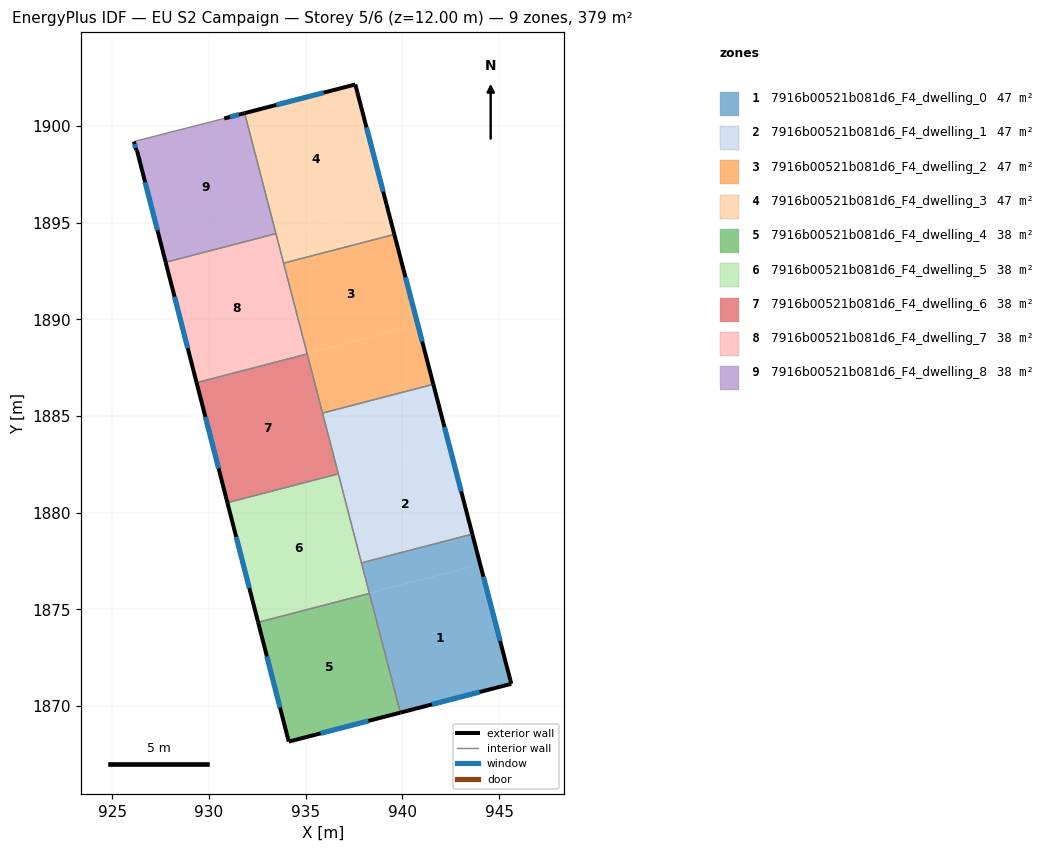
=== STOREY PLAN SPEC (per zone: floor XY polygon, exterior-wall plan segments, windows/doors) ===
zone 1: 7916b00521b081d6_F4_dwelling_0  (47.4 m²)
  floor: (944.02, 1877.33) (945.63, 1871.16) (939.90, 1869.67) (938.29, 1875.84)
  floor: (943.62, 1878.89) (944.02, 1877.33) (938.29, 1875.84) (937.89, 1877.41)
  exterior wall: (945.63, 1871.16) – (943.62, 1878.89)  [8.0 m]
    window: (945.06, 1873.37) – (944.19, 1876.68)  [4.4 m²]
  exterior wall: (939.90, 1869.67) – (945.63, 1871.16)  [5.9 m]
    window: (941.54, 1870.09) – (943.99, 1870.73)  [3.3 m²]
  interior walls: 3
zone 2: 7916b00521b081d6_F4_dwelling_1  (47.4 m²)
  floor: (942.41, 1883.52) (943.62, 1878.89) (937.89, 1877.41) (936.69, 1882.03)
  floor: (941.60, 1886.64) (942.41, 1883.52) (936.69, 1882.03) (935.88, 1885.15)
  exterior wall: (943.62, 1878.89) – (941.60, 1886.64)  [8.0 m]
    window: (943.04, 1881.11) – (942.18, 1884.43)  [4.4 m²]
  interior walls: 4
zone 3: 7916b00521b081d6_F4_dwelling_2  (47.4 m²)
  floor: (939.59, 1894.39) (940.80, 1889.72) (935.08, 1888.23) (933.87, 1892.90)
  floor: (940.80, 1889.72) (941.60, 1886.64) (935.88, 1885.15) (935.08, 1888.23)
  floor: (933.86, 1892.90) (935.08, 1888.23) (935.88, 1885.15)
  exterior wall: (941.60, 1886.64) – (939.59, 1894.39)  [8.0 m]
    window: (941.03, 1888.85) – (940.16, 1892.17)  [4.4 m²]
  interior walls: 4
zone 4: 7916b00521b081d6_F4_dwelling_3  (47.3 m²)
  floor: (937.57, 1902.14) (939.18, 1895.93) (933.47, 1894.44) (931.86, 1900.66)
  floor: (939.18, 1895.93) (939.59, 1894.39) (933.87, 1892.90) (933.47, 1894.44)
  floor: (931.86, 1900.66) (933.47, 1894.44) (931.85, 1900.66)
  exterior wall: (937.57, 1902.14) – (931.85, 1900.66)  [5.9 m]
    window: (935.93, 1901.72) – (933.48, 1901.08)  [3.3 m²]
  exterior wall: (939.59, 1894.39) – (937.57, 1902.14)  [8.0 m]
    window: (939.01, 1896.60) – (938.14, 1899.93)  [4.4 m²]
  interior walls: 3
zone 5: 7916b00521b081d6_F4_dwelling_4  (37.9 m²)
  floor: (938.28, 1875.82) (939.88, 1869.66) (934.13, 1868.17) (932.54, 1874.33)
  floor: (938.30, 1875.83) (939.90, 1869.67) (939.88, 1869.66) (938.28, 1875.82)
  exterior wall: (934.13, 1868.17) – (939.90, 1869.67)  [6.0 m]
    window: (935.78, 1868.59) – (938.25, 1869.24)  [3.3 m²]
  exterior wall: (932.54, 1874.33) – (934.13, 1868.17)  [6.4 m]
    window: (933.00, 1872.57) – (933.68, 1869.93)  [3.5 m²]
  interior walls: 2
zone 6: 7916b00521b081d6_F4_dwelling_5  (37.9 m²)
  floor: (936.68, 1882.01) (938.29, 1875.84) (932.54, 1874.35) (930.96, 1880.52)
  floor: (938.28, 1875.84) (938.28, 1875.82) (932.54, 1874.33) (932.54, 1874.35)
  floor: (936.69, 1882.01) (937.89, 1877.41) (938.29, 1875.84)
  exterior wall: (930.96, 1880.52) – (932.54, 1874.33)  [6.4 m]
    window: (931.41, 1878.75) – (932.09, 1876.10)  [3.5 m²]
  interior walls: 4
zone 7: 7916b00521b081d6_F4_dwelling_6  (37.9 m²)
  floor: (935.08, 1888.21) (936.69, 1882.03) (930.95, 1880.54) (929.36, 1886.72)
  floor: (936.68, 1882.03) (936.68, 1882.01) (930.96, 1880.52) (930.95, 1880.54)
  exterior wall: (929.36, 1886.72) – (930.96, 1880.52)  [6.4 m]
    window: (929.82, 1884.95) – (930.50, 1882.29)  [3.5 m²]
  interior walls: 4
zone 8: 7916b00521b081d6_F4_dwelling_7  (37.9 m²)
  floor: (933.47, 1894.43) (935.08, 1888.23) (929.36, 1886.75) (927.77, 1892.95)
  floor: (935.08, 1888.23) (935.08, 1888.21) (929.36, 1886.72) (929.36, 1886.75)
  exterior wall: (927.77, 1892.95) – (929.36, 1886.72)  [6.4 m]
    window: (928.22, 1891.17) – (928.91, 1888.50)  [3.5 m²]
  interior walls: 4
zone 9: 7916b00521b081d6_F4_dwelling_8  (37.9 m²)
  floor: (931.85, 1900.66) (933.46, 1894.44) (927.76, 1892.96) (926.28, 1898.74) (926.24, 1898.74) (926.13, 1899.19) (930.79, 1900.38)
  floor: (933.46, 1894.44) (933.47, 1894.43) (927.77, 1892.95) (927.76, 1892.96)
  exterior wall: (931.85, 1900.66) – (930.79, 1900.38)  [1.1 m]
    window: (931.54, 1900.58) – (931.09, 1900.46)  [0.6 m²]
  exterior wall: (926.28, 1898.74) – (927.77, 1892.95)  [6.0 m]
    window: (926.70, 1897.09) – (927.34, 1894.60)  [3.3 m²]
  exterior wall: (926.24, 1898.74) – (926.28, 1898.74)  [0.0 m]
  exterior wall: (926.13, 1899.19) – (926.24, 1898.74)  [0.5 m]
    window: (926.16, 1899.06) – (926.21, 1898.87)  [0.3 m²]
  interior walls: 3

=== DERIVED (storey summary) ===
Building: EU S2 Campaign
Storey: 5 of 6  (floor level z = 12.00 m)
Storey gross floor area: 378.9 m²
Zones on this storey: 9
  - 7916b00521b081d6_F4_dwelling_0: floor 47.4 m²; exterior wall 13.9 m (41.8 m²); 2 window(s) 7.7 m²; WWR 18.4%
  - 7916b00521b081d6_F4_dwelling_1: floor 47.4 m²; exterior wall 8.0 m (24.0 m²); 1 window(s) 4.4 m²; WWR 18.4%
  - 7916b00521b081d6_F4_dwelling_2: floor 47.4 m²; exterior wall 8.0 m (24.0 m²); 1 window(s) 4.4 m²; WWR 18.4%
  - 7916b00521b081d6_F4_dwelling_3: floor 47.3 m²; exterior wall 13.9 m (41.8 m²); 2 window(s) 7.7 m²; WWR 18.4%
  - 7916b00521b081d6_F4_dwelling_4: floor 37.9 m²; exterior wall 12.3 m (37.0 m²); 2 window(s) 6.8 m²; WWR 18.4%
  - 7916b00521b081d6_F4_dwelling_5: floor 37.9 m²; exterior wall 6.4 m (19.2 m²); 1 window(s) 3.5 m²; WWR 18.4%
  - 7916b00521b081d6_F4_dwelling_6: floor 37.9 m²; exterior wall 6.4 m (19.2 m²); 1 window(s) 3.5 m²; WWR 18.4%
  - 7916b00521b081d6_F4_dwelling_7: floor 37.9 m²; exterior wall 6.4 m (19.3 m²); 1 window(s) 3.5 m²; WWR 18.4%
  - 7916b00521b081d6_F4_dwelling_8: floor 37.9 m²; exterior wall 7.6 m (22.7 m²); 3 window(s) 4.2 m²; WWR 18.3%
Zone adjacency (shared interzone walls):
  - 7916b00521b081d6_F4_dwelling_0 ↔ 7916b00521b081d6_F4_dwelling_1
  - 7916b00521b081d6_F4_dwelling_0 ↔ 7916b00521b081d6_F4_dwelling_4
  - 7916b00521b081d6_F4_dwelling_0 ↔ 7916b00521b081d6_F4_dwelling_5
  - 7916b00521b081d6_F4_dwelling_1 ↔ 7916b00521b081d6_F4_dwelling_2
  - 7916b00521b081d6_F4_dwelling_1 ↔ 7916b00521b081d6_F4_dwelling_5
  - 7916b00521b081d6_F4_dwelling_1 ↔ 7916b00521b081d6_F4_dwelling_6
  - 7916b00521b081d6_F4_dwelling_2 ↔ 7916b00521b081d6_F4_dwelling_3
  - 7916b00521b081d6_F4_dwelling_2 ↔ 7916b00521b081d6_F4_dwelling_6
  - 7916b00521b081d6_F4_dwelling_2 ↔ 7916b00521b081d6_F4_dwelling_7
  - 7916b00521b081d6_F4_dwelling_3 ↔ 7916b00521b081d6_F4_dwelling_7
  - 7916b00521b081d6_F4_dwelling_3 ↔ 7916b00521b081d6_F4_dwelling_8
  - 7916b00521b081d6_F4_dwelling_4 ↔ 7916b00521b081d6_F4_dwelling_5
  - 7916b00521b081d6_F4_dwelling_5 ↔ 7916b00521b081d6_F4_dwelling_6
  - 7916b00521b081d6_F4_dwelling_6 ↔ 7916b00521b081d6_F4_dwelling_7
  - 7916b00521b081d6_F4_dwelling_7 ↔ 7916b00521b081d6_F4_dwelling_8